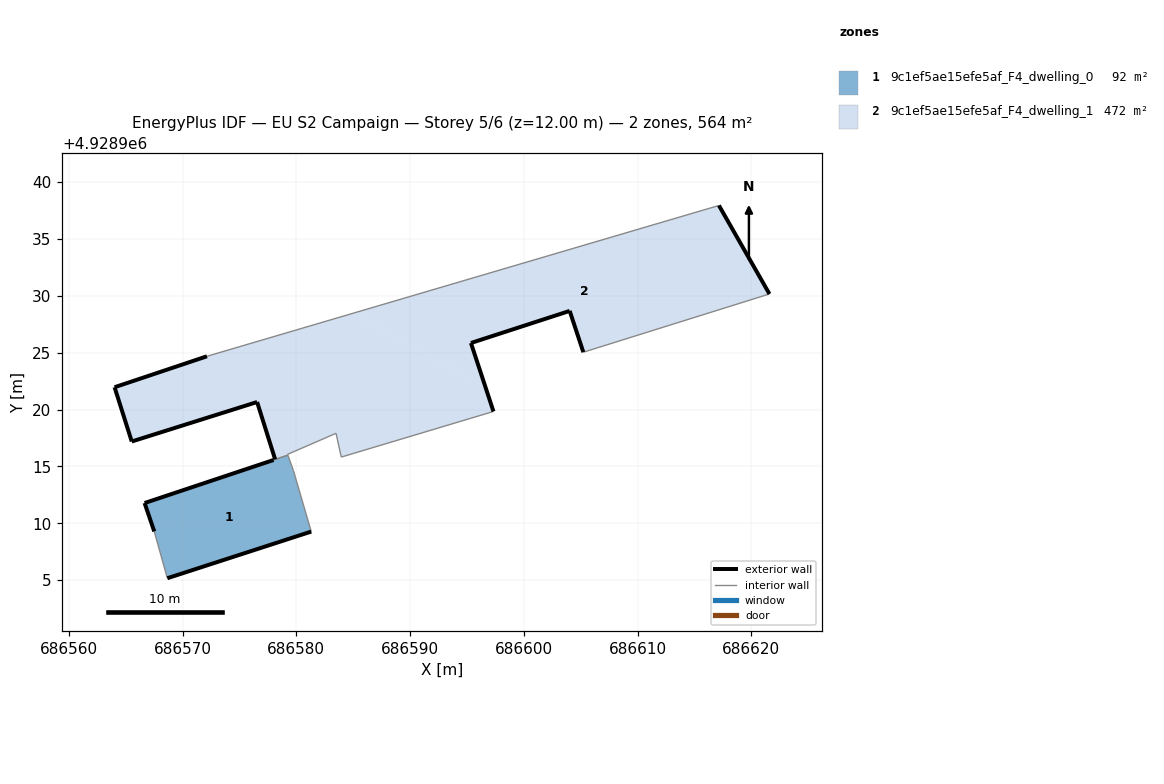
=== STOREY PLAN SPEC (per zone: floor XY polygon, exterior-wall plan segments, windows/doors) ===
zone 1: 9c1ef5ae15efe5af_F4_dwelling_0  (92.4 m²)
  floor: (686581.31, 4928909.27) (686579.74, 4928914.65) (686579.29, 4928915.92) (686579.26, 4928915.99) (686578.38, 4928915.69) (686578.15, 4928915.60) (686578.14, 4928915.61) (686566.67, 4928911.78) (686567.52, 4928909.28) (686568.67, 4928905.17)
  exterior wall: (686581.31, 4928909.27) – (686568.67, 4928905.17)  [13.3 m]
  exterior wall: (686567.52, 4928909.28) – (686566.67, 4928911.78)  [2.6 m]
  exterior wall: (686566.67, 4928911.78) – (686578.00, 4928915.56)  [12.0 m]
  interior walls: 8
zone 2: 9c1ef5ae15efe5af_F4_dwelling_1  (471.8 m²)
  floor: (686621.59, 4928930.16) (686617.15, 4928937.94) (686584.95, 4928928.45) (686596.64, 4928921.95) (686595.35, 4928925.85) (686604.03, 4928928.67) (686605.23, 4928925.04)
  floor: (686597.33, 4928919.83) (686596.64, 4928921.95) (686584.95, 4928928.45) (686572.15, 4928924.68) (686564.03, 4928921.96) (686565.54, 4928917.19) (686576.56, 4928920.66) (686578.14, 4928915.62) (686578.15, 4928915.60) (686578.38, 4928915.69) (686579.26, 4928915.99) (686579.23, 4928916.06) (686583.49, 4928917.91) (686583.95, 4928915.82)
  exterior wall: (686576.56, 4928920.66) – (686565.54, 4928917.19)  [11.6 m]
  exterior wall: (686565.54, 4928917.19) – (686564.03, 4928921.96)  [5.0 m]
  exterior wall: (686564.03, 4928921.96) – (686572.15, 4928924.68)  [8.6 m]
  exterior wall: (686617.15, 4928937.94) – (686621.59, 4928930.16)  [9.0 m]
  exterior wall: (686605.23, 4928925.04) – (686604.03, 4928928.67)  [3.8 m]
  exterior wall: (686604.03, 4928928.67) – (686595.35, 4928925.85)  [9.1 m]
  exterior wall: (686595.35, 4928925.85) – (686597.33, 4928919.83)  [6.3 m]
  exterior wall: (686578.14, 4928915.62) – (686576.56, 4928920.66)  [5.3 m]
  interior walls: 9

=== DERIVED (storey summary) ===
Building: EU S2 Campaign
Storey: 5 of 6  (floor level z = 12.00 m)
Storey gross floor area: 564.3 m²
Zones on this storey: 2
  - 9c1ef5ae15efe5af_F4_dwelling_0: floor 92.4 m²; exterior wall 27.9 m (83.7 m²); WWR 0.0%
  - 9c1ef5ae15efe5af_F4_dwelling_1: floor 471.8 m²; exterior wall 58.7 m (176.0 m²); WWR 0.0%
Zone adjacency (shared interzone walls):
  - 9c1ef5ae15efe5af_F4_dwelling_0 ↔ 9c1ef5ae15efe5af_F4_dwelling_1